Run: headless pygame with SDL's dummy video driver; simulated clock (each Clock.tick advances the game by its frame time, no real sleeping); random seed 0; keys injected as events and as key.get_pressed() state; mouse plan: one left click at the window centre at the start of phase 2, then a move to the lower-right quarter at the start of phase 3.
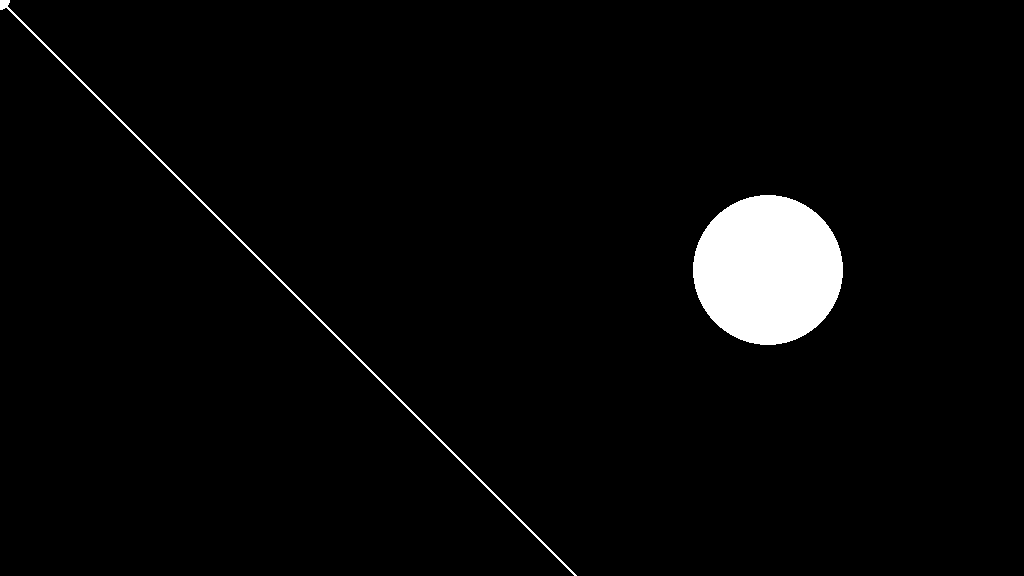
Frame 1 of 4 · flips 1–60 · no input
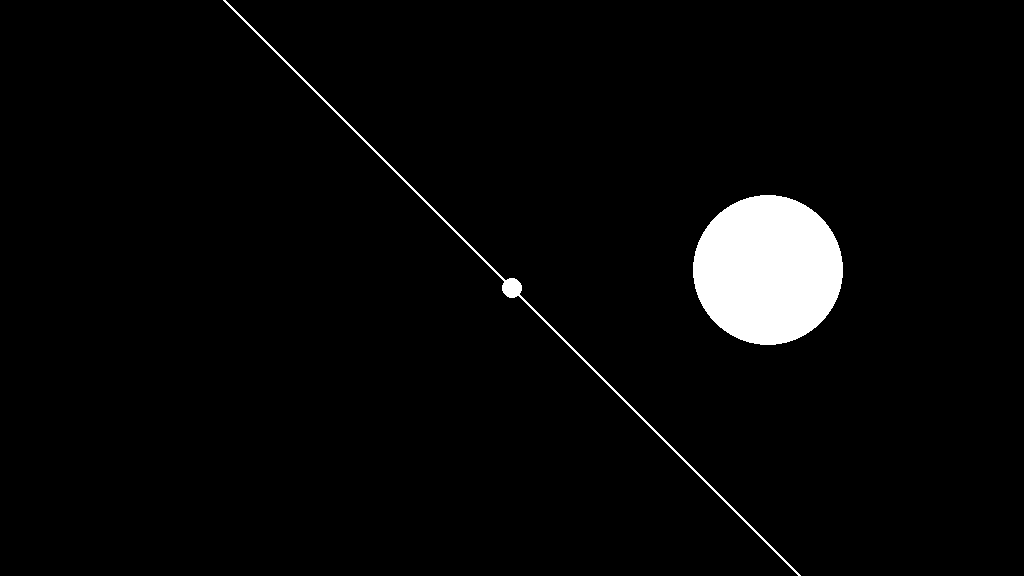
Frame 2 of 4 · flips 61–180 · clicked the window centre · tapped SPACE, RETURN · held RIGHT (→), D
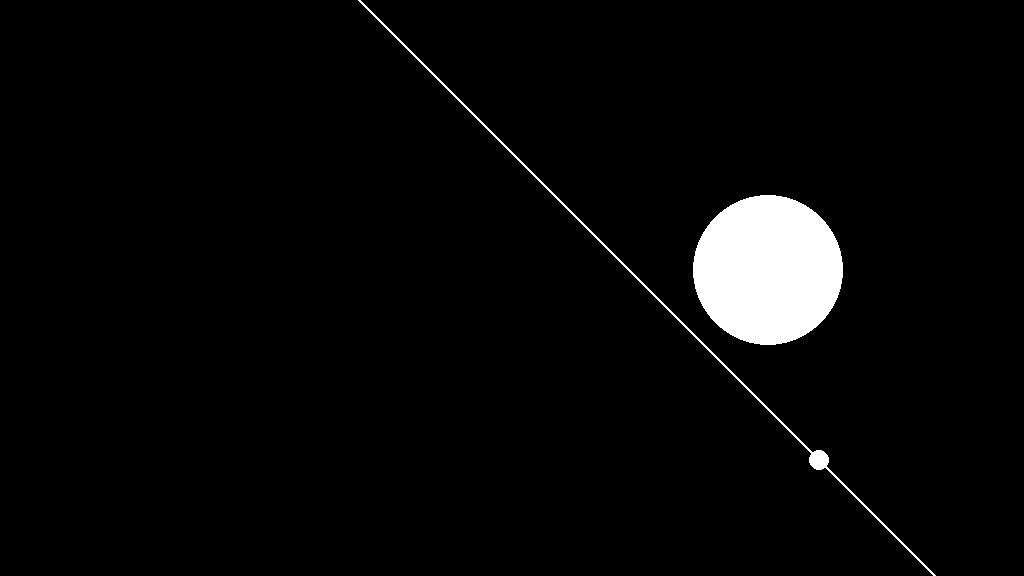
Frame 3 of 4 · flips 181–300 · moved the mouse to the lower-right quarter · held DOWN (↓), S
Frame 4 of 4 · flips 301–420 · held LEFT (←), A, UP (↑), W · screen unchanged from frame 3, image omitted

The pygame program that drew these frames:

import pygame

import math

def line_circle_collision(line_start, line_end, circle_center, circle_radius):

    dx = line_end[0] - line_start[0]
    dy = line_end[1] - line_start[1]

    px = circle_center[0] - line_start[0]
    py = circle_center[1] - line_start[1]

    dot = dx * px + dy * py

    if dot < 0 or dot > (dx * dx + dy * dy):
        return False

    u = dot / (dx * dx + dy * dy)

    x_closest = line_start[0] + u * dx
    y_closest = line_start[1] + u * dy

    dist = math.sqrt((x_closest - circle_center[0]) ** 2 + (y_closest - circle_center[1]) ** 2)

    if dist <= circle_radius:
        return (x_closest, y_closest)
    return False


pygame.init()

screen = pygame.display.set_mode((1024,576))

clock = pygame.time.Clock()

while True:
    # Process inputs.
    for event in pygame.event.get():
        if event.type == pygame.QUIT:
            pygame.quit()
            raise SystemExit
        
    # Do logical updates here.
    # ...

    posx,posy = pygame.mouse.get_pos()

    line_start = (posx+1000,posy+1000)
    line_end = (posx-1000,posy-1000)
    circle_center = (768,270)
    circle_radius = 75

    screen.fill("black")

    # Render the graphics here.
    # ...

    clock.tick(60)

    pygame.draw.circle(screen, (255, 255, 255), (posx,posy), 10)  
    pygame.draw.circle(screen, (255, 255, 255), (768,270), 75)

    if line_circle_collision(line_start, line_end, circle_center, circle_radius):
        
        newposx,newposy = line_circle_collision(line_start, line_end, circle_center, circle_radius)
        if posx > 768:
            pygame.draw.line(screen, (255, 255, 255), line_start, (newposx,newposy), 3)
            print(newposx)
            print(newposy)
        else:
            pygame.draw.line(screen, (255, 255, 255), (newposx,newposy), line_end, 3)
            print(newposx)
            print(newposy)
    else:
        pygame.draw.line(screen, (255, 255, 255), line_start, line_end, 3)

    pygame.display.update()
